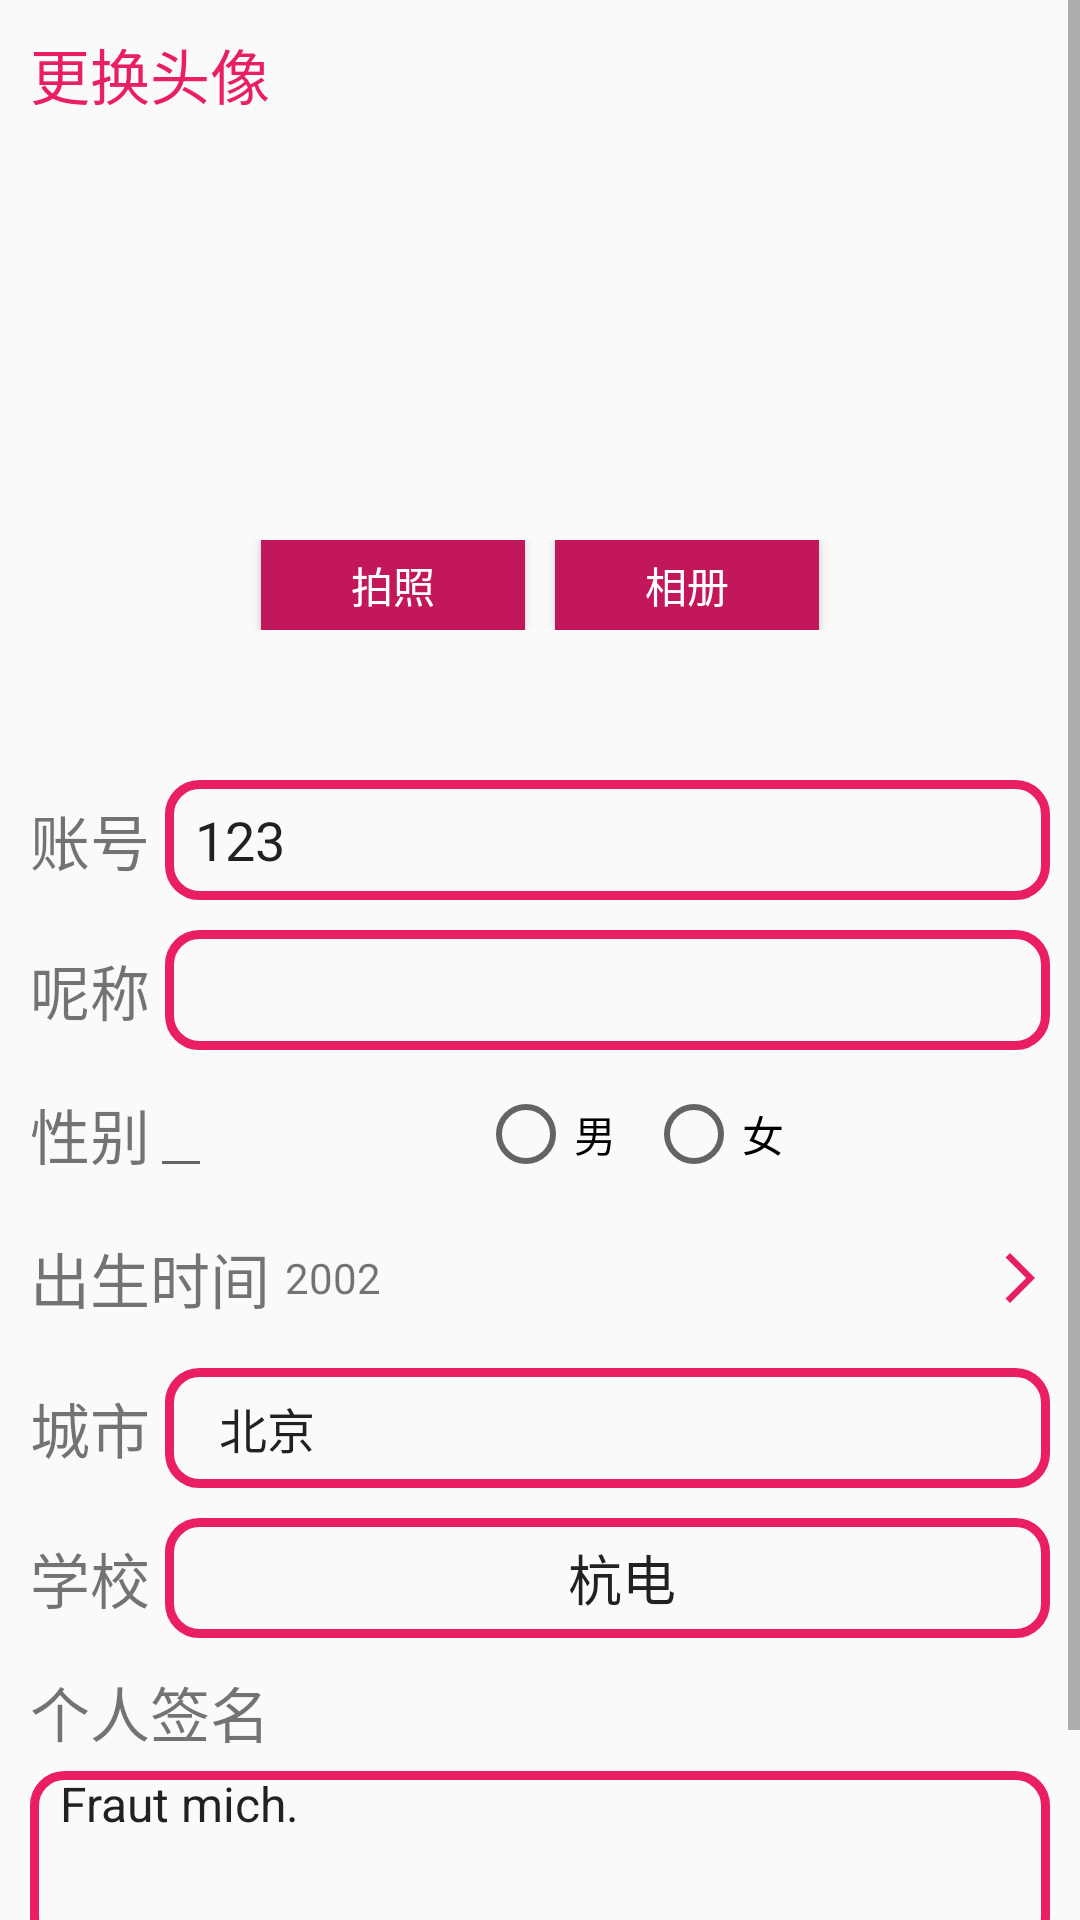

Produce the Android XML layout that renders to this screen, including the resource entries it uses.
<!-- AndroidManifest.xml: application theme Theme.Login -->
<!-- res/layout/activity_edit_profile.xml -->
<?xml version="1.0" encoding="utf-8"?>
<ScrollView
    xmlns:android="http://schemas.android.com/apk/res/android"
    xmlns:app="http://schemas.android.com/apk/res-auto"
    xmlns:tools="http://schemas.android.com/tools"
    android:layout_width="match_parent"
    android:layout_height="match_parent"
    android:orientation="vertical"
    tools:context=".EditProfileActivity"
    >

    <LinearLayout
        android:layout_width="match_parent"
        android:layout_height="match_parent"
        android:orientation="vertical">

        <RelativeLayout
            android:layout_width="match_parent"
            android:layout_height="250dp"
            >

            <TextView
                android:layout_width="wrap_content"
                android:layout_height="wrap_content"
                android:layout_marginStart="10dp"
                android:layout_marginTop="10dp"
                android:layout_marginEnd="10dp"
                android:layout_marginBottom="10dp"
                android:text="更换头像"
                android:textColor="@color/colorPrimary"
                android:textSize="20sp" />

            <ImageView
                android:id="@+id/iv_avatar"
                android:layout_width="100dp"
                android:layout_height="100dp"
                android:layout_centerInParent="true"
                android:src="@mipmap/ic_launcher_round" />
            <LinearLayout
                android:layout_width="match_parent"
                android:layout_height="30dp"
                android:gravity="center"
                android:orientation="horizontal"
                android:layout_marginTop="5dp"
                android:layout_below="@id/iv_avatar">

                <Button
                    android:layout_width="wrap_content"
                    android:layout_height="wrap_content"
                    android:background="@drawable/btn_bg_selector"
                    android:text="拍照"
                    android:textColor="@color/white"
                    android:textSize="14dp"
                    android:onClick="takePhoto"/>

                <Button
                    android:layout_width="wrap_content"
                    android:layout_height="wrap_content"
                    android:layout_marginLeft="10dp"
                    android:background="@drawable/btn_bg_selector"
                    android:onClick="choosePhoto"
                    android:text="相册"
                    android:textColor="@color/white"
                    android:textSize="14dp" />

            </LinearLayout>
        </RelativeLayout>

        <RelativeLayout
            android:layout_marginTop="10dp"
            android:layout_width="match_parent"
            android:layout_height="40dp"
            android:paddingLeft="10dp"
            android:gravity="center_vertical"
            android:paddingRight="10dp">



            <TextView
                android:layout_width="wrap_content"
                android:layout_height="wrap_content"
                android:id="@+id/tv_account"
                android:textSize="20sp"
                android:text="账号"

                android:layout_centerVertical="true"
                />

            <EditText
                android:id="@+id/et_account_text"
                style="@style/MyEditStyle"
                android:layout_width="match_parent"
                android:layout_centerHorizontal="true"
                android:layout_marginLeft="5dp"
                android:layout_toRightOf="@id/tv_account"
                android:background="@drawable/edit_text_bg"
                android:text="123"
                />
        </RelativeLayout>



        <RelativeLayout
            android:layout_marginTop="10dp"
            android:layout_width="match_parent"
            android:layout_height="40dp"
            android:paddingLeft="10dp"
            android:gravity="center_vertical"
            android:paddingRight="10dp">

            <TextView
                android:layout_width="wrap_content"
                android:layout_height="wrap_content"
                android:id="@+id/tv_nick_name"
                android:textSize="20sp"
                android:text="呢称"
                android:layout_centerVertical="true"
                />

            <EditText
                android:id="@+id/et_nick_name_text"
                style="@style/MyEditStyle"
                android:layout_width="match_parent"
                android:layout_centerHorizontal="true"
                android:layout_marginLeft="5dp"
                android:layout_toRightOf="@id/tv_nick_name"
                android:background="@drawable/edit_text_bg"
                android:text=""/>


        </RelativeLayout>

        <LinearLayout
            android:layout_marginTop="10dp"
            android:layout_width="match_parent"
            android:layout_height="wrap_content"
            android:paddingLeft="10dp"
            android:gravity="center_vertical"
            android:paddingRight="10dp">

            <TextView
                android:layout_width="wrap_content"
                android:layout_height="wrap_content"
                android:id="@+id/tv_gender"
                android:textSize="20sp"
                android:text="性别"
                android:layout_centerVertical="true"
                />

            <EditText
                android:id="@+id/et_gender_text"
                android:layout_width="wrap_content"
                android:layout_height="wrap_content"
                android:layout_centerInParent="true"
                android:text=""
                android:textSize="14sp" />
            <RadioGroup
                android:layout_width="match_parent"
                android:layout_height="wrap_content"
                android:orientation="horizontal"
                android:gravity="center"
                >
                <RadioButton
                    android:id="@+id/rb_boy"
                    android:layout_width="wrap_content"
                    android:layout_height="wrap_content"
                    android:text="男"
                    />
                <RadioButton
                    android:id="@+id/rb_girl"
                    android:layout_width="wrap_content"
                    android:layout_height="wrap_content"
                    android:text="女"
                    android:layout_marginLeft="10dp"
                    />
            </RadioGroup>

        </LinearLayout>


        <RelativeLayout
            android:layout_width="match_parent"
            android:layout_height="40dp"
            android:layout_marginTop="10dp"
            android:gravity="center_vertical"
            android:paddingLeft="10dp"
            android:paddingRight="10dp">


            <TextView
                android:id="@+id/tv_birth_time"
                android:layout_width="wrap_content"
                android:layout_height="wrap_content"
                android:layout_centerVertical="true"
                android:text="出生时间"
                android:textSize="20sp"
                />

            <TextView
                android:id="@+id/tv_birth_time_text"
                android:layout_width="match_parent"
                android:layout_height="wrap_content"
                android:layout_centerInParent="true"
                android:layout_margin="5dp"
                android:layout_toRightOf="@id/tv_birth_time"
                android:text="2002"
                android:textSize="14sp" />

            <ImageView
                android:layout_width="20dp"
                android:layout_height="20dp"
                android:layout_alignParentRight="true"
                android:layout_centerVertical="true"
                android:src="@drawable/ic_baseline_arrow_forward_ios_24"
                />


        </RelativeLayout>

        <RelativeLayout
            android:layout_marginTop="10dp"
            android:layout_width="match_parent"
            android:layout_height="40dp"
            android:paddingLeft="10dp"
            android:gravity="center_vertical"
            android:paddingRight="10dp"
            >



            <TextView
                android:layout_width="wrap_content"
                android:layout_height="wrap_content"
                android:id="@+id/tv_home"
                android:textSize="20sp"
                android:text="城市"
                android:layout_centerVertical="true"
                />

            <androidx.appcompat.widget.AppCompatSpinner
                android:id="@+id/acs_home_text"
                style="@style/MyEditStyle"
                android:layout_width="match_parent"
                android:layout_height="40dp"
                android:layout_centerInParent="true"
                android:layout_marginLeft="5dp"
                android:layout_toRightOf="@id/tv_home"
                android:background="@drawable/edit_text_bg"
                android:entries="@array/cities"
                android:gravity="center"
                android:spinnerMode="dialog" />

        </RelativeLayout>

        <RelativeLayout
            android:layout_marginTop="10dp"
            android:layout_width="match_parent"
            android:layout_height="40dp"
            android:paddingLeft="10dp"
            android:gravity="center_vertical"
            android:paddingRight="10dp"
            >

            <TextView
                android:layout_width="wrap_content"
                android:layout_height="wrap_content"
                android:id="@+id/tv_school"
                android:textSize="20sp"
                android:text="学校"
                android:layout_centerVertical="true"
                />

            <EditText
                android:id="@+id/et_school_text"
                style="@style/MyEditStyle"
                android:layout_width="match_parent"
                android:layout_height="match_parent"
                android:layout_centerInParent="true"
                android:layout_marginLeft="5dp"
                android:layout_toRightOf="@id/tv_school"
                android:background="@drawable/edit_text_bg"
                android:gravity="center"
                android:text="杭电" />

        </RelativeLayout>

        <RelativeLayout
            android:layout_marginTop="10dp"
            android:layout_width="match_parent"
            android:layout_height="match_parent"
            android:paddingLeft="10dp"
            android:gravity="center_vertical"
            android:paddingRight="10dp"
            >

            <TextView
                android:id="@+id/tv_sign"
                android:layout_width="wrap_content"
                android:layout_height="wrap_content"

                android:textSize="20sp"
                android:text="个人签名"

                />

            <EditText
                android:layout_width="match_parent"
                android:layout_height="wrap_content"
                android:minHeight="60dp"
                android:gravity="start|top"
                android:layout_below="@id/tv_sign"
                android:layout_marginTop="5dp"
                android:text="Fraut mich."
                android:paddingLeft="10dp"
                android:id="@+id/et_sign_text"
                android:textSize="16sp"
                android:background="@drawable/edit_text_bg"
                />

        </RelativeLayout>


        <Button
            android:layout_width="match_parent"
            android:layout_height="40dp"
            android:background="@drawable/btn_bg_selector"
            android:layout_margin="10dp"
            android:text="保存"
            android:textColor="@color/white"
            android:textSize="18dp"
            android:onClick="save"
            />

    </LinearLayout>

</ScrollView>
<!-- resources referenced by this layout -->
<resources>
  <string-array name="cities">
          <item>北京</item>
          <item>上海</item>
          <item>天津</item>
          <item>重庆</item>
          <item>上海</item>
          <item>河北</item>
          <item>山西</item>
          <item>辽宁</item>
          <item>吉林</item>
          <item>黑龙江</item>
          <item>浙江</item>
          <item>安徽</item>
          <item>福建</item>
          <item>江西</item>
          <item>山东</item>
          <item>河南</item>
          <item>湖北</item>
          <item>湖南</item>
          <item>广东</item>
          <item>海南</item>
          <item>四川</item>
          <item>贵州</item>
          <item>云南</item>
          <item>陕西</item>
          <item>甘肃</item>
          <item>青海</item>
          <item>台湾</item>
          <item>内蒙古自治区</item>
          <item>广西壮族自治区</item>
          <item>宁夏回族自治区</item>
          <item>新疆维吾尔自治区</item>
          <item>西藏自治区</item>
          <item>香港特别行政区</item>
          <item>澳门特别行政区</item>
  
      </string-array>
  <color name="colorPrimary">@color/green_500</color>
  <color name="white">#FFFFFFFF</color>
  <!-- drawable btn_bg_selector (drawable) -->
  <?xml version="1.0" encoding="utf-8"?>
  <selector xmlns:android="http://schemas.android.com/apk/res/android">
  
  
      <item android:state_pressed="true" android:drawable="@color/colorPrimary"/>
      <item android:state_pressed="false" android:drawable="@color/colorPrimaryDark"/>
  </selector>
  <!-- drawable edit_text_bg (drawable) -->
  <?xml version="1.0" encoding="utf-8"?>
  <shape xmlns:android="http://schemas.android.com/apk/res/android"
      android:shape="rectangle"
      >
  
  
      <stroke android:width="3dp" android:color="@color/colorPrimary"/>
      <corners android:radius="10dp"/>
  </shape>
  <!-- drawable ic_baseline_arrow_forward_ios_24 (drawable) -->
  <vector android:autoMirrored="true" android:height="24dp"
      android:tint="#E71E63" android:viewportHeight="24"
      android:viewportWidth="24" android:width="24dp" xmlns:android="http://schemas.android.com/apk/res/android">
      <path android:fillColor="@android:color/white" android:pathData="M6.23,20.23l1.77,1.77l10,-10l-10,-10l-1.77,1.77l8.23,8.23z"/>
  </vector>
  <style name="MyEditStyle">
  
          <item name="android:textSize">18sp</item>
          <item name="background">@drawable/edit_text_bg</item>
          <item name="android:paddingLeft">10dp</item>
          <item name="android:layout_height">50dp</item>
  
      </style>
  <style name="Theme.Login" parent="Theme.MaterialComponents.DayNight.DarkActionBar.Bridge">
          
          <item name="colorPrimary">@color/colorPrimary</item>
          <item name="colorPrimaryVariant">@color/colorPrimaryDark</item>
          <item name="colorOnPrimary">@color/white</item>
          <item name="colorAccent">#F48FB1</item>
          
          <item name="colorSecondary">@color/teal_200</item>
          <item name="colorSecondaryVariant">@color/teal_700</item>
          <item name="colorOnSecondary">@color/black</item>
          
          <item name="android:statusBarColor">?attr/colorPrimaryVariant</item>
          
      </style>
  <color name="green_500">#E91E63</color>
  <color name="colorPrimaryDark">@color/green_700</color>
  <color name="teal_200">#FF03DAC5</color>
  <color name="teal_700">#FF018786</color>
  <color name="black">#FF000000</color>
  <color name="green_700">#C2185B</color>
</resources>
